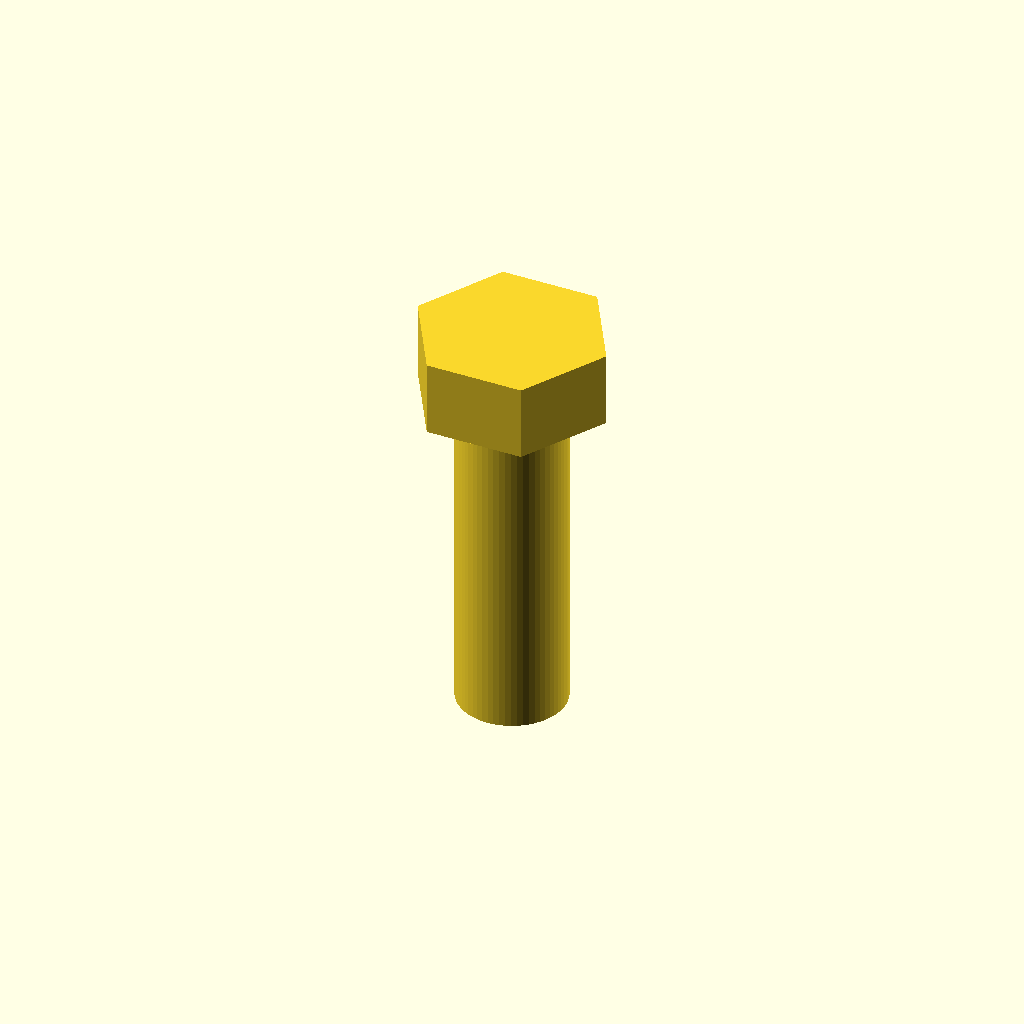
Cell 1: the model at its default parameters.
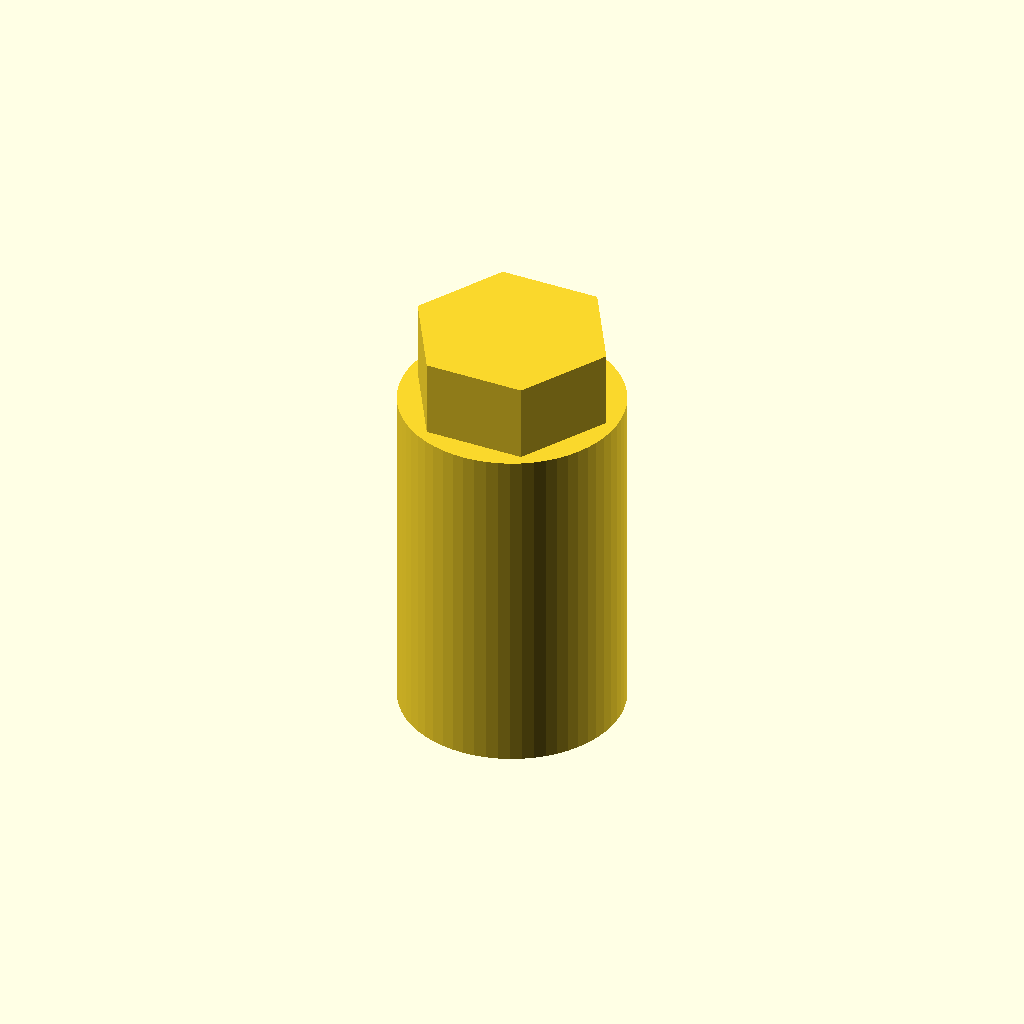
Cell 2: thread_d = 12.8 (everything else at default).
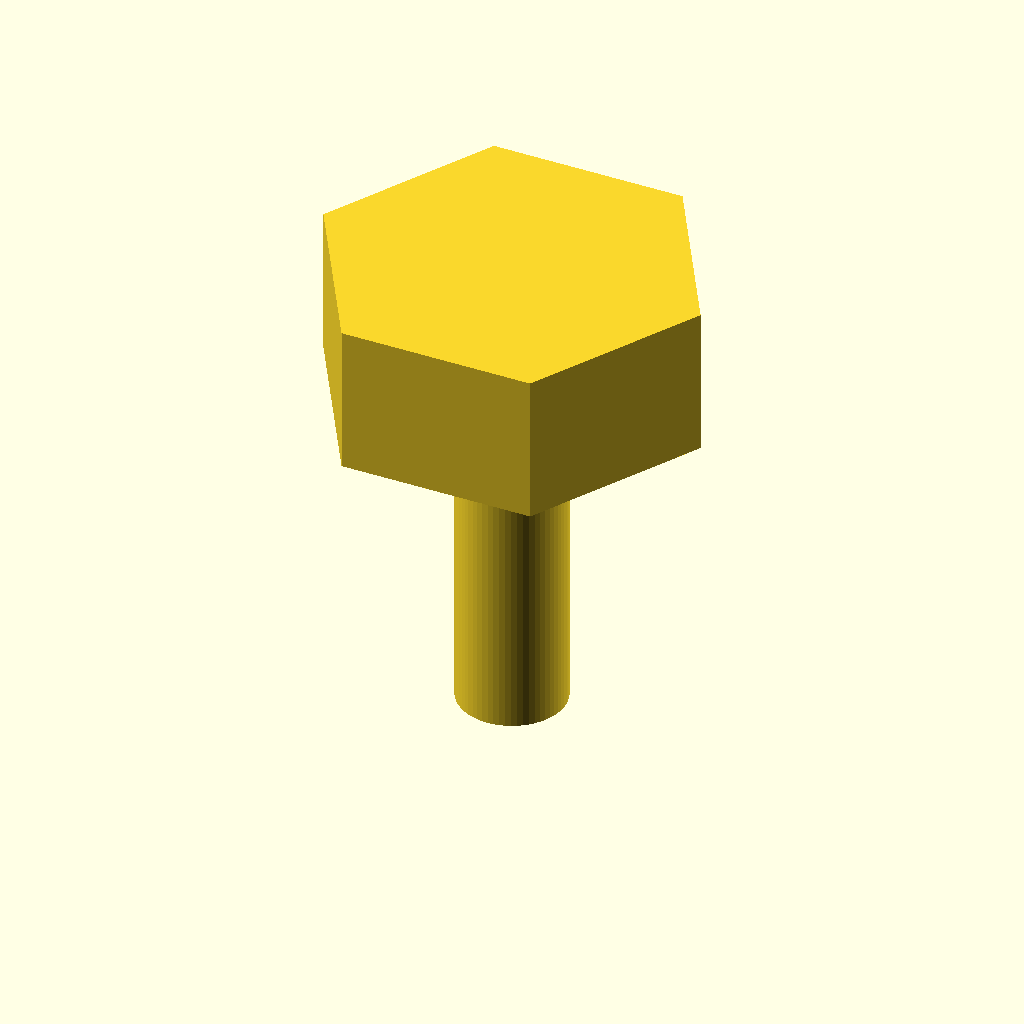
Cell 3 — flat set to 20, the other parameters unchanged.
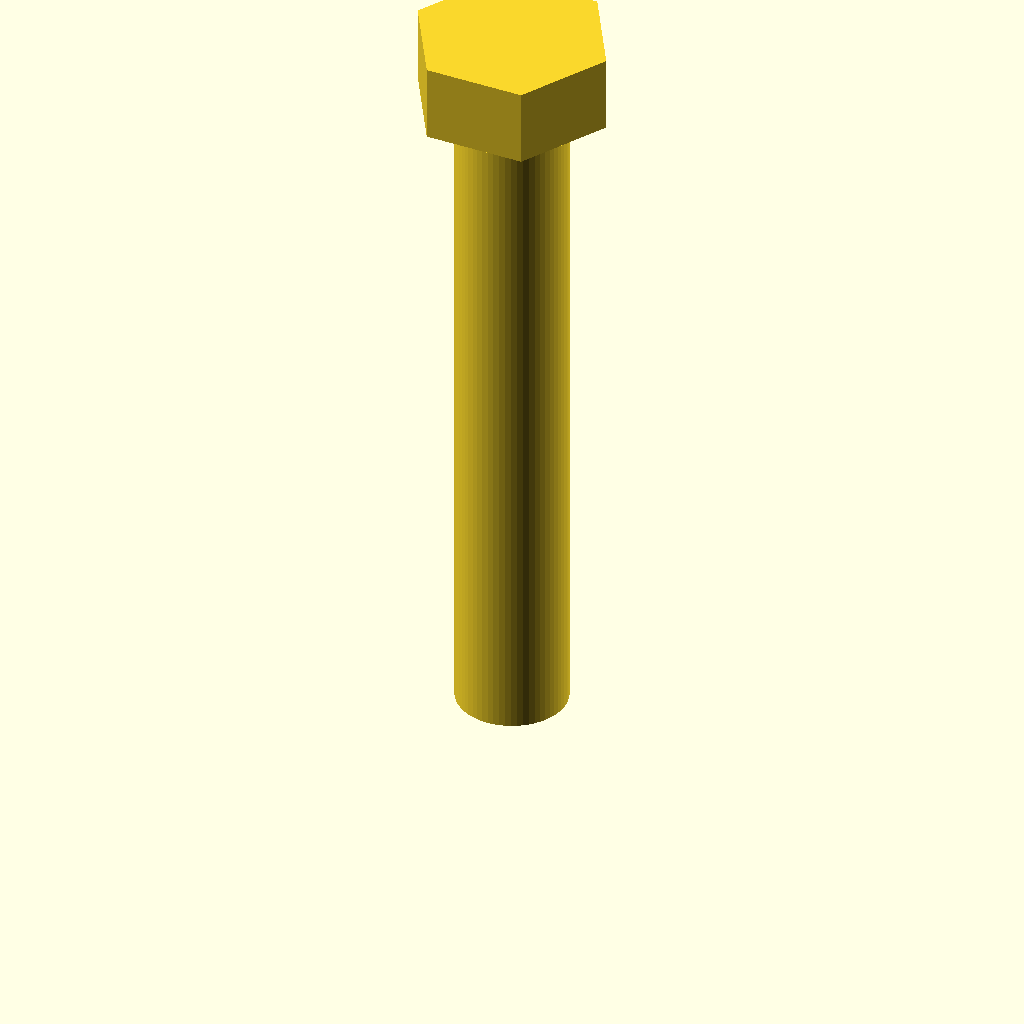
Cell 4 — shaft_l set to 40, the other parameters unchanged.
All cells are drawn from one camera (rotation 55°, 0°, 25°, orthographic, colour scheme Cornfield), so only the parameter changes between them.
Source of the model, optional_data/data/parts/part_0086.scad:
// Hex-head bolt.
$fn = 60;
eps = 0.02;
thread_d = 6.4;
flat = 10;
shaft_l = 20;
union() { cylinder(d=thread_d,h=shaft_l); translate([0,0,shaft_l]) cylinder(d=flat/cos(30),h=flat*0.45,$fn=6); }
Parameter table extracted from the source (name, type, default, range or options):
eps: number, default 0.02
thread_d: number, default 6.4
flat: number, default 10
shaft_l: number, default 20
